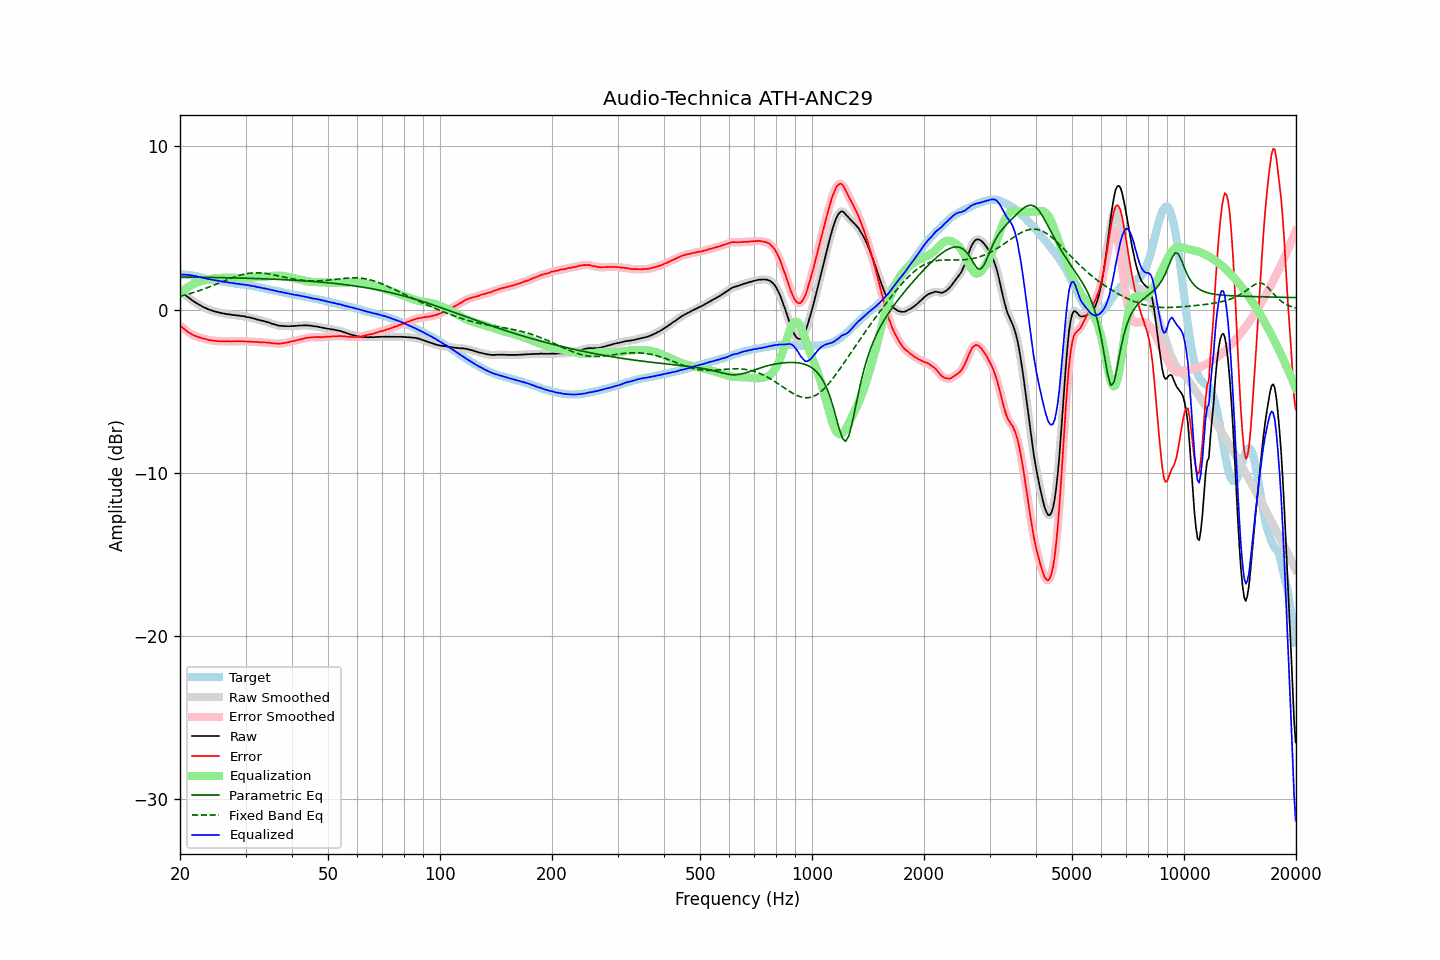

Values plotted in this chart, from the file beside it:
frequency, raw, error, smoothed, error_smoothed, equalization, parametric_eq, fixed_band_eq, equalized_raw, equalized_smoothed, target
20.00, 1.17, -0.96, 1.17, -0.96, 0.96, 2.00, 0.82, 2.14, 2.14, 2.14
20.20, 1.08, -1.05, 1.08, -1.06, 1.06, 2.00, 0.84, 2.14, 2.14, 2.14
20.40, 0.99, -1.14, 0.99, -1.14, 1.14, 2.00, 0.87, 2.13, 2.14, 2.14
20.61, 0.91, -1.22, 0.91, -1.23, 1.22, 2.00, 0.89, 2.14, 2.14, 2.13
20.81, 0.83, -1.30, 0.83, -1.30, 1.30, 1.99, 0.92, 2.13, 2.13, 2.13
21.02, 0.75, -1.38, 0.75, -1.37, 1.37, 1.99, 0.95, 2.12, 2.13, 2.13
21.23, 0.68, -1.43, 0.68, -1.44, 1.44, 1.99, 0.97, 2.12, 2.11, 2.11
21.44, 0.60, -1.50, 0.60, -1.50, 1.49, 1.99, 1.00, 2.10, 2.10, 2.10
21.66, 0.53, -1.55, 0.54, -1.55, 1.55, 1.99, 1.03, 2.08, 2.08, 2.08
21.87, 0.47, -1.59, 0.47, -1.59, 1.59, 1.99, 1.06, 2.07, 2.06, 2.06
22.09, 0.41, -1.64, 0.41, -1.63, 1.63, 1.99, 1.10, 2.05, 2.05, 2.05
22.31, 0.35, -1.67, 0.35, -1.67, 1.67, 1.98, 1.13, 2.02, 2.02, 2.02
22.54, 0.29, -1.71, 0.29, -1.71, 1.70, 1.98, 1.16, 2.00, 2.00, 2.00
22.76, 0.24, -1.74, 0.24, -1.74, 1.74, 1.98, 1.20, 1.98, 1.97, 1.98
22.99, 0.18, -1.77, 0.19, -1.76, 1.76, 1.98, 1.23, 1.95, 1.95, 1.95
23.22, 0.13, -1.78, 0.14, -1.79, 1.79, 1.98, 1.27, 1.92, 1.93, 1.92
23.45, 0.09, -1.80, 0.09, -1.81, 1.82, 1.98, 1.30, 1.91, 1.90, 1.90
23.69, 0.04, -1.84, 0.05, -1.84, 1.84, 1.97, 1.34, 1.88, 1.88, 1.89
23.92, 0.00, -1.86, 0.01, -1.86, 1.86, 1.97, 1.38, 1.86, 1.87, 1.87
24.16, -0.03, -1.88, -0.03, -1.88, 1.88, 1.97, 1.42, 1.85, 1.85, 1.85
24.40, -0.07, -1.90, -0.07, -1.90, 1.90, 1.97, 1.45, 1.83, 1.83, 1.83
24.65, -0.10, -1.91, -0.10, -1.91, 1.91, 1.97, 1.49, 1.81, 1.81, 1.81
24.89, -0.13, -1.92, -0.13, -1.92, 1.92, 1.97, 1.53, 1.79, 1.79, 1.79
25.14, -0.15, -1.93, -0.15, -1.93, 1.93, 1.96, 1.57, 1.78, 1.78, 1.78
25.39, -0.18, -1.94, -0.18, -1.94, 1.94, 1.96, 1.62, 1.76, 1.76, 1.76
25.65, -0.20, -1.95, -0.20, -1.94, 1.94, 1.96, 1.66, 1.74, 1.74, 1.75
25.91, -0.22, -1.94, -0.22, -1.94, 1.94, 1.96, 1.70, 1.73, 1.73, 1.72
26.16, -0.24, -1.94, -0.24, -1.95, 1.95, 1.96, 1.74, 1.71, 1.71, 1.71
26.43, -0.26, -1.95, -0.26, -1.95, 1.95, 1.95, 1.78, 1.69, 1.69, 1.70
26.69, -0.28, -1.95, -0.27, -1.95, 1.95, 1.95, 1.82, 1.67, 1.68, 1.67
26.96, -0.29, -1.95, -0.29, -1.95, 1.95, 1.95, 1.86, 1.66, 1.66, 1.66
27.23, -0.30, -1.95, -0.30, -1.95, 1.95, 1.95, 1.89, 1.65, 1.65, 1.65
27.50, -0.32, -1.96, -0.31, -1.95, 1.95, 1.95, 1.93, 1.63, 1.64, 1.64
27.77, -0.33, -1.95, -0.33, -1.95, 1.95, 1.94, 1.97, 1.62, 1.62, 1.62
28.05, -0.34, -1.94, -0.34, -1.94, 1.94, 1.94, 2.00, 1.61, 1.60, 1.61
28.33, -0.36, -1.94, -0.35, -1.94, 1.94, 1.94, 2.04, 1.58, 1.59, 1.59
28.62, -0.36, -1.93, -0.36, -1.94, 1.94, 1.94, 2.07, 1.58, 1.58, 1.57
28.90, -0.38, -1.94, -0.38, -1.94, 1.94, 1.93, 2.10, 1.56, 1.56, 1.56
29.19, -0.40, -1.94, -0.39, -1.94, 1.94, 1.93, 2.13, 1.54, 1.55, 1.54
29.48, -0.40, -1.94, -0.40, -1.94, 1.94, 1.93, 2.15, 1.54, 1.54, 1.54
29.78, -0.42, -1.94, -0.42, -1.95, 1.94, 1.93, 2.17, 1.53, 1.53, 1.53
30.08, -0.44, -1.95, -0.44, -1.95, 1.95, 1.92, 2.19, 1.51, 1.51, 1.52
30.38, -0.47, -1.96, -0.46, -1.96, 1.95, 1.92, 2.21, 1.49, 1.50, 1.49
30.68, -0.48, -1.96, -0.48, -1.96, 1.96, 1.92, 2.22, 1.48, 1.48, 1.48
30.99, -0.50, -1.96, -0.50, -1.96, 1.97, 1.91, 2.24, 1.47, 1.47, 1.46
31.30, -0.53, -1.97, -0.52, -1.97, 1.97, 1.91, 2.24, 1.45, 1.45, 1.45
31.61, -0.55, -1.98, -0.55, -1.98, 1.98, 1.91, 2.25, 1.43, 1.43, 1.44
31.93, -0.58, -1.99, -0.58, -1.99, 1.99, 1.90, 2.25, 1.41, 1.41, 1.41
32.24, -0.61, -1.99, -0.60, -1.99, 1.99, 1.90, 2.25, 1.38, 1.39, 1.38
32.57, -0.63, -2.00, -0.63, -2.00, 2.00, 1.90, 2.25, 1.37, 1.37, 1.37
32.89, -0.66, -2.01, -0.66, -2.00, 2.00, 1.89, 2.25, 1.34, 1.35, 1.36
33.22, -0.68, -2.00, -0.68, -2.01, 2.01, 1.89, 2.24, 1.33, 1.33, 1.32
33.55, -0.71, -2.02, -0.70, -2.01, 2.01, 1.89, 2.23, 1.30, 1.31, 1.31
33.89, -0.73, -2.01, -0.73, -2.02, 2.02, 1.88, 2.22, 1.29, 1.29, 1.29
34.23, -0.76, -2.02, -0.76, -2.02, 2.03, 1.88, 2.20, 1.27, 1.27, 1.26
34.57, -0.79, -2.03, -0.79, -2.03, 2.04, 1.88, 2.19, 1.25, 1.25, 1.24
34.92, -0.82, -2.04, -0.82, -2.04, 2.05, 1.87, 2.17, 1.23, 1.23, 1.22
35.27, -0.86, -2.06, -0.85, -2.05, 2.06, 1.87, 2.15, 1.20, 1.20, 1.20
35.62, -0.89, -2.07, -0.89, -2.07, 2.07, 1.86, 2.13, 1.18, 1.18, 1.18
35.97, -0.92, -2.07, -0.92, -2.08, 2.08, 1.86, 2.11, 1.16, 1.16, 1.16
... 635 more rows
